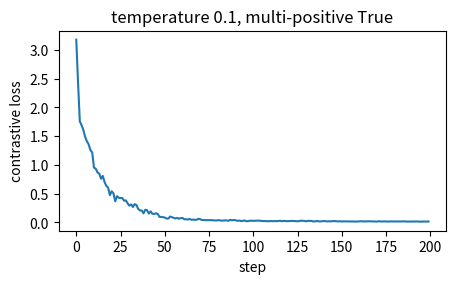
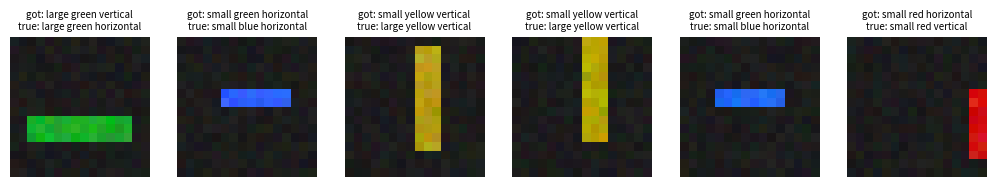

Write the Python code that produced these figures, in order.
# ── Setup ─ run this cell first ────────────────────────────────────────────
import numpy as np

rng = np.random.default_rng(0)


def _close(got, want, atol):
    if isinstance(want, dict):
        return isinstance(got, dict) and got.keys() == want.keys() and all(
            _close(got[key], want[key], atol) for key in want
        )
    if isinstance(want, (list, tuple)):
        return isinstance(got, (list, tuple)) and len(got) == len(want) and all(
            _close(g, w, atol) for g, w in zip(got, want)
        )
    try:
        got_array, want_array = np.asarray(got, dtype=float), np.asarray(want, dtype=float)
    except (TypeError, ValueError):
        return got == want
    return got_array.shape == want_array.shape and np.allclose(got_array, want_array, atol=atol)


def _short(value):
    if isinstance(value, tuple):
        return "(" + ", ".join(_short(item) for item in value) + ")"
    if isinstance(value, np.ndarray):
        text = np.array2string(value, precision=4, threshold=8, separator=", ").replace("\n", "")
    else:
        text = repr(value)
    return text if len(text) < 120 else text[:117] + "..."


def practice(name, yours, reference, cases, atol=1e-6):
    """Check your function against the reference on a few inputs.

    Returns the function the rest of the notebook should use: yours once it
    matches, otherwise the reference -- so you can always keep going.
    """
    try:
        for args in cases:
            got, want = yours(*args), reference(*args)
            if not _close(got, want, atol):
                print(f"❌ {name}: for input {_short(args)}")
                print(f"   you returned {_short(got)}")
                print(f"   expected     {_short(want)}")
                print(f"   The rest of the notebook uses the reference {name} until yours matches.")
                return reference
    except NotImplementedError:
        print(f"✍️  {name}: not written yet. Type it in the cell above and run this cell again.")
        print("   Until then the rest of the notebook uses the reference version.")
        return reference
    except Exception as error:  # a typo in the learner's code must not stop the lesson
        print(f"❌ {name} raised {type(error).__name__}: {error}")
        print(f"   The rest of the notebook uses the reference {name} until yours runs.")
        return reference
    print(f"✅ {name}: matches the reference on {len(cases)} test case{'s' if len(cases) != 1 else ''}. From here on the notebook runs YOUR {name}.")
    return yours

import time

import matplotlib.pyplot as plt

# ── Tiny tensor autograd (NumPy) ── the engine you built in Base Model Training ──
import numpy as np


def _unbroadcast(grad, shape):
    """Sum a gradient back down to `shape`, undoing NumPy broadcasting."""
    while grad.ndim > len(shape):
        grad = grad.sum(axis=0)
    for axis, size in enumerate(shape):
        if size == 1 and grad.shape[axis] != 1:
            grad = grad.sum(axis=axis, keepdims=True)
    return grad


class Tensor:
    """A NumPy array that remembers how it was made, so gradients can flow back."""

    def __init__(self, data, requires_grad=False, parents=(), backward=None, op=""):
        self.data = np.asarray(data, dtype=np.float64)
        self.requires_grad = requires_grad
        self.grad = None
        self._parents = parents
        self._backward = backward  # grad_out -> one gradient per parent
        self.op = op

    shape = property(lambda self: self.data.shape)
    ndim = property(lambda self: self.data.ndim)
    T = property(lambda self: self.transpose())

    def __repr__(self):
        return f"Tensor(shape={self.shape}, op={self.op or 'leaf'}, requires_grad={self.requires_grad})"

    @staticmethod
    def lift(value):
        return value if isinstance(value, Tensor) else Tensor(value)

    def _result(self, data, parents, backward, op):
        if any(parent.requires_grad for parent in parents):
            return Tensor(data, True, parents, backward, op)
        return Tensor(data, op=op)

    # arithmetic, with broadcasting
    def __add__(self, other):
        other = Tensor.lift(other)
        return self._result(self.data + other.data, (self, other), lambda g: (g, g), "add")

    __radd__ = __add__

    def __neg__(self):
        return self._result(-self.data, (self,), lambda g: (-g,), "neg")

    def __sub__(self, other):
        return self + (-Tensor.lift(other))

    def __rsub__(self, other):
        return Tensor.lift(other) + (-self)

    def __mul__(self, other):
        other = Tensor.lift(other)
        return self._result(self.data * other.data, (self, other),
                            lambda g: (g * other.data, g * self.data), "mul")

    __rmul__ = __mul__

    def __truediv__(self, other):
        other = Tensor.lift(other)
        return self._result(self.data / other.data, (self, other),
                            lambda g: (g / other.data, -g * self.data / other.data ** 2), "div")

    def __rtruediv__(self, other):
        return Tensor.lift(other) / self

    def __pow__(self, exponent):
        assert isinstance(exponent, (int, float)), "only constant exponents"
        return self._result(self.data ** exponent, (self,),
                            lambda g: (g * exponent * self.data ** (exponent - 1),), "pow")

    def __matmul__(self, other):
        other = Tensor.lift(other)

        def backward(g):
            return (g @ np.swapaxes(other.data, -1, -2), np.swapaxes(self.data, -1, -2) @ g)

        return self._result(self.data @ other.data, (self, other), backward, "matmul")

    # elementwise functions
    def exp(self):
        out = np.exp(self.data)
        return self._result(out, (self,), lambda g: (g * out,), "exp")

    def log(self):
        return self._result(np.log(self.data), (self,), lambda g: (g / self.data,), "log")

    def tanh(self):
        out = np.tanh(self.data)
        return self._result(out, (self,), lambda g: (g * (1 - out ** 2),), "tanh")

    def relu(self):
        return self._result(np.maximum(self.data, 0), (self,), lambda g: (g * (self.data > 0),), "relu")

    def sigmoid(self):
        out = 0.5 * (1 + np.tanh(0.5 * self.data))  # stable for large |x|
        return self._result(out, (self,), lambda g: (g * out * (1 - out),), "sigmoid")

    # reductions and reshaping
    def sum(self, axis=None, keepdims=False):
        def backward(g):
            if axis is not None and not keepdims:
                g = np.expand_dims(g, axis)
            return (np.broadcast_to(g, self.shape).copy(),)

        return self._result(self.data.sum(axis=axis, keepdims=keepdims), (self,), backward, "sum")

    def mean(self, axis=None, keepdims=False):
        count = self.data.size if axis is None else np.prod([self.shape[a] for a in np.atleast_1d(axis)])
        return self.sum(axis=axis, keepdims=keepdims) / count

    def reshape(self, *shape):
        return self._result(self.data.reshape(*shape), (self,), lambda g: (g.reshape(self.shape),), "reshape")

    def transpose(self, *axes):
        axes = axes or tuple(reversed(range(self.ndim)))
        inverse = np.argsort(axes)
        return self._result(self.data.transpose(axes), (self,), lambda g: (g.transpose(inverse),), "transpose")

    def __getitem__(self, index):
        def backward(g):
            full = np.zeros_like(self.data)
            np.add.at(full, index, g)  # repeated indices (an embedding row used twice) add up
            return (full,)

        return self._result(self.data[index], (self,), backward, "index")

    def log_softmax(self, axis=-1):
        shifted = self.data - self.data.max(axis=axis, keepdims=True)
        out = shifted - np.log(np.exp(shifted).sum(axis=axis, keepdims=True))
        probs = np.exp(out)
        return self._result(out, (self,), lambda g: (g - probs * g.sum(axis=axis, keepdims=True),), "log_softmax")

    def softmax(self, axis=-1):
        shifted = np.exp(self.data - self.data.max(axis=axis, keepdims=True))
        out = shifted / shifted.sum(axis=axis, keepdims=True)
        return self._result(out, (self,), lambda g: (out * (g - (g * out).sum(axis=axis, keepdims=True)),), "softmax")

    # reverse-mode differentiation
    def backward(self, grad=None):
        order, seen = [], set()

        def visit(node):
            if id(node) not in seen:
                seen.add(id(node))
                for parent in node._parents:
                    visit(parent)
                order.append(node)

        visit(self)
        self.grad = np.ones_like(self.data) if grad is None else np.asarray(grad, dtype=np.float64)
        for node in reversed(order):
            if node._backward is None or node.grad is None:
                continue
            for parent, parent_grad in zip(node._parents, node._backward(node.grad)):
                if not parent.requires_grad or parent_grad is None:
                    continue
                parent_grad = _unbroadcast(np.asarray(parent_grad, dtype=np.float64), parent.shape)
                parent.grad = parent_grad if parent.grad is None else parent.grad + parent_grad


def parameter(*shape, rng, scale=None):
    """A trainable weight, initialised with N(0, scale^2); default scale is He's sqrt(2 / fan_in)."""
    scale = np.sqrt(2.0 / shape[0]) if scale is None else scale
    return Tensor(rng.normal(0.0, scale, shape), requires_grad=True)


def zeros_parameter(*shape):
    return Tensor(np.zeros(shape), requires_grad=True)


def zero_grad(params):
    for p in params:
        p.grad = None


def cross_entropy(logits, targets, mask=None):
    """Mean next-token/class cross-entropy. logits: (..., classes); targets: int (...); mask: 1.0 keeps a position."""
    flat = logits.reshape(-1, logits.shape[-1]).log_softmax(axis=-1)
    targets = np.asarray(targets).reshape(-1)
    picked = flat[np.arange(targets.size), targets]
    if mask is None:
        return -picked.mean()
    weights = np.asarray(mask, dtype=np.float64).reshape(-1)
    return -(picked * weights).sum() / max(weights.sum(), 1.0)


def layer_norm(x, gamma, beta, eps=1e-5):
    mean = x.mean(axis=-1, keepdims=True)
    centred = x - mean
    var = (centred ** 2).mean(axis=-1, keepdims=True)
    return centred / (var + eps) ** 0.5 * gamma + beta


def numerical_grad(f, tensor, eps=1e-6):
    """Central-difference gradient of scalar f() with respect to tensor.data."""
    grad = np.zeros_like(tensor.data)
    it = np.nditer(tensor.data, flags=["multi_index"])
    for _ in it:
        index = it.multi_index
        original = tensor.data[index]
        tensor.data[index] = original + eps
        plus = float(f().data)
        tensor.data[index] = original - eps
        minus = float(f().data)
        tensor.data[index] = original
        grad[index] = (plus - minus) / (2 * eps)
    return grad


def relative_error(a, b):
    return float(np.linalg.norm(a - b) / max(np.linalg.norm(a) + np.linalg.norm(b), 1e-12))

def _fresh(value):
    """A copy of every Tensor inside value, so each check starts from clean gradients."""
    if isinstance(value, Tensor):
        return Tensor(value.data.copy(), requires_grad=value.requires_grad)
    if isinstance(value, dict):
        return {key: _fresh(item) for key, item in value.items()}
    if isinstance(value, (list, tuple)):
        return type(value)(_fresh(item) for item in value)
    return value


def _trainable_leaves(value):
    if isinstance(value, Tensor):
        return [value] if value.requires_grad else []
    if isinstance(value, dict):
        return [leaf for key in sorted(value) for leaf in _trainable_leaves(value[key])]
    if isinstance(value, (list, tuple)):
        return [leaf for item in value for leaf in _trainable_leaves(item)]
    return []


def practice_tensor(name, yours, reference, cases, atol=1e-6):
    """practice() for functions that build Tensors.

    Each case runs on fresh copies of its Tensor arguments. The check compares
    the values your function returns AND the gradients that flow back to every
    argument with requires_grad=True, so a function that cuts the graph (for
    example by working on .data) is caught as well.
    """
    def checked(function):
        def run(*args):
            copies = [_fresh(arg) for arg in args]
            out = function(*copies)
            outs = out if isinstance(out, tuple) else (out,)
            if not all(isinstance(item, Tensor) for item in outs):
                raise TypeError("return Tensor results built from Tensor operations, so gradients can flow")
            total = Tensor(0.0)
            for index, item in enumerate(outs):
                weights = np.random.default_rng(index).normal(size=item.shape)
                total = total + (item * weights).sum()
            total.backward()
            grads = [leaf.grad if leaf.grad is not None else np.zeros_like(leaf.data)
                     for leaf in _trainable_leaves(copies)]
            return {"values": [item.data for item in outs], "gradients": grads}
        return run

    mine, ref = checked(yours), checked(reference)
    return yours if practice(name, mine, ref, cases, atol) is mine else reference


COLOURS = ("red", "green", "blue", "yellow")
SIZES = ("small", "large")
ORIENTATIONS = ("horizontal", "vertical")
ATTRIBUTES = {"colour": COLOURS, "size": SIZES, "orientation": ORIENTATIONS}
RGB = np.array([[0.85, 0.12, 0.10],   # red
                [0.15, 0.70, 0.20],   # green
                [0.20, 0.30, 0.90],   # blue
                [0.90, 0.80, 0.10]])  # yellow
BAR = {0: (2, 8), 1: (3, 12)}  # size index -> (thickness, length) in pixels
IMAGE_SIZE = 16

# Every (colour, size, orientation) combination, as attribute indices.
ALL_COMBOS = [(c, s, o) for c in range(4) for s in range(2) for o in range(2)]
# Four combinations never shown in training. Every single attribute value
# still appears in training; only these particular combinations are new.
HELD_OUT_COMBOS = [(0, 0, 1), (1, 1, 0), (2, 0, 0), (3, 1, 1)]
TRAIN_COMBOS = [combo for combo in ALL_COMBOS if combo not in HELD_OUT_COMBOS]


def bar_box(size, orientation):
    """(height, width) of the bar in pixels."""
    thickness, length = BAR[int(size)]
    return (thickness, length) if orientation == 0 else (length, thickness)


def sample_scenes(n, combos, seed):
    """Describe n images: attribute indices, the bar's top-left corner and a noise seed."""
    rng = np.random.default_rng(seed)
    chosen = np.array(combos)[rng.integers(0, len(combos), n)]
    scenes = {"colour": chosen[:, 0], "size": chosen[:, 1], "orientation": chosen[:, 2]}
    boxes = np.array([bar_box(s, o) for s, o in zip(scenes["size"], scenes["orientation"])])
    scenes["row"] = rng.integers(0, IMAGE_SIZE - boxes[:, 0] + 1)
    scenes["col"] = rng.integers(0, IMAGE_SIZE - boxes[:, 1] + 1)
    scenes["noise_seed"] = rng.integers(0, 2**31, n)
    return scenes


def render(scenes):
    """Draw every scene as a (16, 16, 3) RGB image with values in [0, 1]."""
    n = len(scenes["colour"])
    images = np.empty((n, IMAGE_SIZE, IMAGE_SIZE, 3))
    for i in range(n):
        rng = np.random.default_rng(int(scenes["noise_seed"][i]))
        image = 0.08 + 0.06 * rng.random((IMAGE_SIZE, IMAGE_SIZE, 3))  # dark, slightly noisy background
        shade = rng.uniform(0.85, 1.15)  # brightness varies from image to image
        tint = rng.uniform(-0.1, 0.1, 3)  # and so does the exact hue
        colour = RGB[scenes["colour"][i]] * shade + tint
        height, width = bar_box(scenes["size"][i], scenes["orientation"][i])
        r, c = scenes["row"][i], scenes["col"][i]
        image[r:r + height, c:c + width] = colour + 0.04 * rng.normal(size=(height, width, 3))
        images[i] = np.clip(image, 0.0, 1.0)
    return images


def describe(scenes):
    """The caption of every scene, for example 'a large red horizontal bar'."""
    return [f"a {SIZES[s]} {COLOURS[c]} {ORIENTATIONS[o]} bar"
            for c, s, o in zip(scenes["colour"], scenes["size"], scenes["orientation"])]


def combo_ids(scenes):
    """One number from 0 to 15 per scene: which of the 16 combinations it shows."""
    return scenes["colour"] * 4 + scenes["size"] * 2 + scenes["orientation"]


train_scenes = sample_scenes(800, TRAIN_COMBOS, seed=101)
seen_scenes = sample_scenes(300, TRAIN_COMBOS, seed=202)        # new images, combinations seen in training
held_out_scenes = sample_scenes(300, HELD_OUT_COMBOS, seed=303)  # new images, combinations never seen
train_images, seen_images, held_out_images = render(train_scenes), render(seen_scenes), render(held_out_scenes)


def channel_stats(images):
    """Mean and standard deviation of each colour channel, over every pixel of every image."""
    return images.mean(axis=(0, 1, 2)), images.std(axis=(0, 1, 2))


def normalise_images(images, mean, std):
    """(images - mean) / std for every channel. images: (n, H, W, 3); mean, std: (3,)."""
    return (images - mean) / std


def patchify(images, patch_size):
    """Cut images (n, H, W, C) into non-overlapping square patches: (n, N, P*P*C), N = (H/P)*(W/P).

    Patches are numbered row by row; inside a patch the values run row by row,
    then column by column, then channel by channel.
    """
    n, height, width, channels = images.shape
    p = patch_size
    grid = images.reshape(n, height // p, p, width // p, p, channels)
    grid = grid.transpose(0, 1, 3, 2, 4, 5)  # (n, rows, cols, p, p, C)
    return grid.reshape(n, (height // p) * (width // p), p * p * channels)


def unpatchify(patches, patch_size, height, width):
    """The inverse of patchify: (n, N, P*P*C) back to images (n, H, W, C)."""
    n, _, patch_dim = patches.shape
    p = patch_size
    channels = patch_dim // (p * p)
    grid = patches.reshape(n, height // p, width // p, p, p, channels)
    grid = grid.transpose(0, 1, 3, 2, 4, 5)  # (n, rows, p, cols, p, C)
    return grid.reshape(n, height, width, channels)


def prepare(images, mean, std, patch_size=4):
    """Normalise with training statistics, then cut into patches."""
    return patchify(normalise_images(images, mean, std), patch_size)


def init_image_encoder(seed, patch_dim=48, n_patches=16, width=32):
    """Weights of the tiny image encoder, all trainable Tensors."""
    rng = np.random.default_rng(seed)
    return {
        "W_patch": parameter(patch_dim, width, rng=rng),
        "b_patch": zeros_parameter(width),
        "pos": parameter(n_patches, width, rng=rng, scale=0.1),
        "W_mix": parameter(width, width, rng=rng),
        "b_mix": zeros_parameter(width),
    }


def embed_patches(patches, W, b, pos):
    """Linear patch embedding plus one learned position vector per patch.

    patches: Tensor (n, N, patch_dim); W: (patch_dim, D); b: (D,); pos: (N, D).
    Returns a Tensor (n, N, D).
    """
    return patches @ W + b + pos


def encode_images(patches, params):
    """The tiny encoder: embed the patches, apply a ReLU layer to each patch, then average.

    patches: Tensor (n, N, patch_dim); params: the dictionary from init_image_encoder.
    Returns (features, pooled): Tensors of shape (n, N, D) and (n, D).
    """
    tokens = embed_patches(patches, params["W_patch"], params["b_patch"], params["pos"])
    features = (tokens @ params["W_mix"] + params["b_mix"]).relu()
    return features, features.mean(axis=1)


class Adam:
    """The Adam optimiser for a list of Tensors, as in frameworks such as PyTorch."""

    def __init__(self, params, lr=0.01, betas=(0.9, 0.999), eps=1e-8):
        self.params, self.lr, self.betas, self.eps = list(params), lr, betas, eps
        self.m = [np.zeros_like(p.data) for p in self.params]  # running mean of gradients
        self.v = [np.zeros_like(p.data) for p in self.params]  # running mean of squared gradients
        self.t = 0

    def zero_grad(self):
        zero_grad(self.params)

    def step(self):
        self.t += 1
        beta1, beta2 = self.betas
        for p, m, v in zip(self.params, self.m, self.v):
            if p.grad is None:
                continue
            m[...] = beta1 * m + (1 - beta1) * p.grad
            v[...] = beta2 * v + (1 - beta2) * p.grad ** 2
            m_hat, v_hat = m / (1 - beta1 ** self.t), v / (1 - beta2 ** self.t)
            p.data -= self.lr * m_hat / (np.sqrt(v_hat) + self.eps)

mean, std = channel_stats(train_images)
train_patches, seen_patches, held_out_patches = (prepare(images, mean, std)
                                                 for images in (train_images, seen_images, held_out_images))
train_combo_ids = combo_ids(train_scenes)
print("training patches:", train_patches.shape, " first captions:", describe(train_scenes)[:2])

VOCAB = ["<pad>", "a", "bar"] + list(SIZES) + list(COLOURS) + list(ORIENTATIONS)
TOKEN_ID = {word: index for index, word in enumerate(VOCAB)}
CAPTION_LENGTH = 6  # the longest caption has 5 words; the rest is padding


def tokenise(captions, length=CAPTION_LENGTH):
    """Word ids, padded with 0 (<pad>) to `length`: an int array (n, length)."""
    ids = np.zeros((len(captions), length), dtype=int)
    for i, caption in enumerate(captions):
        words = caption.split()
        ids[i, :len(words)] = [TOKEN_ID[word] for word in words]
    return ids


example = tokenise(["a large red horizontal bar", "a small blue vertical bar"])
print(VOCAB)
print(example)

def encode_text_reference(token_ids, E, W):
    """Bag-of-tokens text encoder: average the embeddings of the real (non-pad) tokens, then map.

    token_ids: int array (n, L) with 0 for <pad>; E: Tensor (V, D); W: Tensor (D, D_out).
    Returns a Tensor (n, D_out).
    """
    mask = (token_ids != 0).astype(float)[..., None]  # (n, L, 1): 1.0 for real tokens
    mean = (E[token_ids] * mask).sum(axis=1) / mask.sum(axis=1)  # (n, D)
    return mean @ W

def encode_text(token_ids, E, W):
    """Bag-of-tokens text encoder: average the embeddings of the real (non-pad) tokens, then map.

    token_ids: int array (n, L) with 0 for <pad>; E: Tensor (V, D); W: Tensor (D, D_out).
    Returns a Tensor (n, D_out).
    """
    # ✍️ Your code here (three lines)
    raise NotImplementedError

case_rng = np.random.default_rng(21)
E_case, W_case = parameter(len(VOCAB), 4, rng=case_rng), parameter(4, 3, rng=case_rng)
encode_text = practice_tensor("encode_text", encode_text, encode_text_reference, cases=[
    (tokenise(["a large red horizontal bar", "a small blue vertical bar"]), E_case, W_case),
    (np.array([[1, 3, 0, 0, 0, 0], [5, 0, 0, 0, 0, 0]]), E_case, W_case),  # two and one real tokens
    (np.array([[2, 2, 2, 2, 2, 2]]), E_case, W_case),  # edge case: no padding at all
])

demo_rng = np.random.default_rng(22)
E_demo, W_demo = parameter(len(VOCAB), 16, rng=demo_rng), parameter(16, 16, rng=demo_rng)
vectors = encode_text(tokenise(["a large red horizontal bar", "a red large horizontal bar", "bar horizontal red large a"]),
                      E_demo, W_demo).data
print("largest difference between the three vectors:", np.abs(vectors - vectors[0]).max())

def l2_normalise(x, eps=1e-8):
    """Scale every row of x to unit length, so dot products become cosine similarities."""
    return x / ((x * x).sum(axis=-1, keepdims=True) + eps) ** 0.5


demo_rng = np.random.default_rng(23)
image_vectors = l2_normalise(Tensor(demo_rng.normal(size=(3, 16)))).data
caption_vectors = l2_normalise(Tensor(demo_rng.normal(size=(3, 16)))).data
similarity = image_vectors @ caption_vectors.T
print("cosine similarities (images in rows, captions in columns):\n", similarity.round(2))
print("logits at temperature 0.1:\n", (similarity / 0.1).round(1))

logits_demo = np.array([[5.0, 1.0, 0.0], [0.5, 4.0, 1.0], [0.0, 0.0, 3.0]])
row_probs = np.exp(logits_demo) / np.exp(logits_demo).sum(axis=1, keepdims=True)
print("image-to-text probabilities, each row sums to 1:\n", row_probs.round(3))

def clip_loss_reference(logits):
    """Symmetric InfoNCE with the matching pair on the diagonal. logits: Tensor (n, n) -> scalar Tensor."""
    targets = np.arange(logits.shape[0])
    return (cross_entropy(logits, targets) + cross_entropy(logits.T, targets)) * 0.5

def clip_loss(logits):
    """Symmetric InfoNCE with the matching pair on the diagonal. logits: Tensor (n, n) -> scalar Tensor."""
    # ✍️ Your code here (two lines)
    raise NotImplementedError

case_rng = np.random.default_rng(24)
clip_loss = practice_tensor("clip_loss", clip_loss, clip_loss_reference, cases=[
    (Tensor(logits_demo, requires_grad=True),),
    (parameter(5, 5, rng=case_rng, scale=2.0),),
    (parameter(1, 1, rng=case_rng),),  # edge case: one pair, so the loss is exactly 0
])
print("loss for the demo logits:", round(float(clip_loss(Tensor(logits_demo)).data), 4))
print("loss for all-zero 64 x 64 logits:", round(float(clip_loss(Tensor(np.zeros((64, 64)))).data), 4),
      " log(64) =", round(float(np.log(64)), 4))

batch = np.random.default_rng(25).choice(len(train_combo_ids), 64, replace=False)
batch_ids = train_combo_ids[batch]
values, counts = np.unique(batch_ids, return_counts=True)
print(f"64 pairs, {len(values)} distinct captions; copies of each: {sorted(counts.tolist(), reverse=True)}")
perfect = Tensor(np.eye(16)[batch_ids])  # one-hot vectors already have length 1
perfect_logits = perfect @ perfect.T / 0.1
copies = counts[np.searchsorted(values, batch_ids)]
print("diagonal-only loss of the perfect model:", round(float(clip_loss(perfect_logits).data), 3))
print("average log(copies of the caption):     ", round(float(np.log(copies).mean()), 3))

def positive_mask_reference(caption_ids):
    """mask[i, j] = 1.0 when items i and j have the same caption, else 0.0. caption_ids: (n,) -> (n, n)."""
    ids = np.asarray(caption_ids)
    return (ids[:, None] == ids[None, :]).astype(float)

def positive_mask(caption_ids):
    """mask[i, j] = 1.0 when items i and j have the same caption, else 0.0. caption_ids: (n,) -> (n, n)."""
    # ✍️ Your code here (one or two lines)
    raise NotImplementedError

positive_mask = practice("positive_mask", positive_mask, positive_mask_reference, cases=[
    (np.array([0, 1, 0]),),
    (np.array([7, 7, 7, 2]),),
    (np.array([5]),),  # edge case: a single pair
])
print(positive_mask(np.array([0, 1, 0])))

def multi_positive_loss_reference(logits, positives):
    """Symmetric contrastive loss in which every 1.0 in `positives` counts as a correct match.

    logits: Tensor (n, n), images in rows and captions in columns; positives: (n, n) array.
    """
    image_to_text = -(logits.softmax(axis=1) * positives).sum(axis=1).log().mean()
    text_to_image = -(logits.softmax(axis=0) * positives).sum(axis=0).log().mean()
    return (image_to_text + text_to_image) * 0.5

def multi_positive_loss(logits, positives):
    """Symmetric contrastive loss in which every 1.0 in `positives` counts as a correct match.

    logits: Tensor (n, n), images in rows and captions in columns; positives: (n, n) array.
    """
    # ✍️ Your code here (three lines)
    raise NotImplementedError

case_rng = np.random.default_rng(26)
multi_positive_loss = practice_tensor("multi_positive_loss", multi_positive_loss, multi_positive_loss_reference, cases=[
    (parameter(4, 4, rng=case_rng, scale=2.0), positive_mask(np.array([0, 1, 0, 2]))),
    (parameter(5, 5, rng=case_rng, scale=2.0), np.eye(5)),  # identity mask: the same value as clip_loss
    (parameter(3, 3, rng=case_rng), np.ones((3, 3))),  # edge case: everything matches, so the loss is 0
])
print("multi-positive loss of the perfect model:", round(float(multi_positive_loss(perfect_logits, positive_mask(batch_ids)).data), 5))

scores_demo = np.array([[0.9, 0.2, 0.7], [0.1, 0.3, 0.8]])
relevant_demo = np.array([[False, False, True], [False, True, False]])
print("candidates from best to worst, per query:\n", np.argsort(-scores_demo, axis=1))

def recall_at_k_reference(scores, relevant, k):
    """Fraction of queries (rows) with at least one relevant candidate among their k best scores.

    scores: (n_queries, n_candidates); relevant: same shape, True where a candidate is a valid match.
    """
    top_k = np.argsort(-scores, axis=1, kind="stable")[:, :k]
    return float(np.take_along_axis(relevant, top_k, axis=1).any(axis=1).mean())

def recall_at_k(scores, relevant, k):
    """Fraction of queries (rows) with at least one relevant candidate among their k best scores.

    scores: (n_queries, n_candidates); relevant: same shape, True where a candidate is a valid match.
    """
    # ✍️ Your code here (two or three lines)
    raise NotImplementedError

case_rng = np.random.default_rng(27)
random_scores = case_rng.normal(size=(6, 5))
random_relevant = case_rng.random((6, 5)) < 0.3
recall_at_k = practice("recall_at_k", recall_at_k, recall_at_k_reference, cases=[
    (scores_demo, relevant_demo, 1),
    (scores_demo, relevant_demo, 2),
    (random_scores, random_relevant, 3),
    (random_scores, random_relevant, 5),  # edge case: k equals the number of candidates
])

ALL_CAPTIONS = [f"a {SIZES[s]} {COLOURS[c]} {ORIENTATIONS[o]} bar" for c, s, o in ALL_COMBOS]


def init_alignment_model(seed, embed_dim=16):
    """An image encoder with a projection head, and a bag-of-tokens text encoder."""
    rng = np.random.default_rng(seed + 1)
    return {
        "image": init_image_encoder(seed),
        "W_image": parameter(32, embed_dim, rng=rng),
        "E": parameter(len(VOCAB), embed_dim, rng=rng, scale=0.5),
        "W_text": parameter(embed_dim, embed_dim, rng=rng),
    }


def model_parameters(model):
    """Every Tensor in a (nested) dictionary of parameters."""
    found = []
    for value in model.values():
        if isinstance(value, dict):
            found += model_parameters(value)
        elif isinstance(value, Tensor):
            found.append(value)
    return found


def embed_images(model, patches):
    _, pooled = encode_images(Tensor(patches), model["image"])
    return l2_normalise(pooled @ model["W_image"])


def embed_captions(model, token_ids):
    return l2_normalise(encode_text(token_ids, model["E"], model["W_text"]))


def train_alignment(model, patches, token_ids, caption_ids, steps=200, batch_size=64, lr=0.01,
                    temperature=0.1, multi_positive=True, seed=0):
    """Train both encoders with the contrastive loss; returns the loss of every step."""
    optimiser = Adam(model_parameters(model), lr)
    order = np.random.default_rng(seed)
    losses = []
    for step in range(steps):
        batch = order.choice(len(token_ids), batch_size, replace=False)
        logits = embed_images(model, patches[batch]) @ embed_captions(model, token_ids[batch]).T / temperature
        if multi_positive:
            loss = multi_positive_loss(logits, positive_mask(caption_ids[batch]))
        else:
            loss = clip_loss(logits)
        optimiser.zero_grad()
        loss.backward()
        optimiser.step()
        losses.append(float(loss.data))
    return losses


def retrieval_report(model, patches, scenes):
    """Image-to-text retrieval over the 16 possible captions: R@1, R@3 and per-attribute top-1 accuracy."""
    scores = embed_images(model, patches).data @ embed_captions(model, tokenise(ALL_CAPTIONS)).data.T
    relevant = combo_ids(scenes)[:, None] == np.arange(len(ALL_CAPTIONS))[None, :]
    best = np.array(ALL_COMBOS)[scores.argmax(axis=1)]
    report = {"R@1": recall_at_k(scores, relevant, 1), "R@3": recall_at_k(scores, relevant, 3)}
    for index, attribute in enumerate(ATTRIBUTES):
        report[attribute] = float((best[:, index] == scenes[attribute]).mean())
    return report

train_ids = tokenise(describe(train_scenes))
untrained = init_alignment_model(seed=0)
baseline = retrieval_report(untrained, held_out_patches, held_out_scenes)
print("untrained model, held-out images:", {key: round(value, 3) for key, value in baseline.items()})

TEMPERATURE = 0.1      # try 0.02 and 1.0, then run this cell and the next one again
MULTI_POSITIVE = True  # try False

model = init_alignment_model(seed=0)
start = time.perf_counter()
losses = train_alignment(model, train_patches, train_ids, train_combo_ids,
                         temperature=TEMPERATURE, multi_positive=MULTI_POSITIVE, seed=2)
print(f"200 steps in {time.perf_counter() - start:.2f} s; loss {np.mean(losses[:10]):.3f} -> {np.mean(losses[-10:]):.3f}")

seen_report = retrieval_report(model, seen_patches, seen_scenes)
held_out_report = retrieval_report(model, held_out_patches, held_out_scenes)
print(f"{'image-to-text retrieval':26s}" + "".join(f"{key:>13s}" for key in baseline))
for name, report in (("untrained, held-out", baseline), ("trained, seen", seen_report), ("trained, held-out", held_out_report)):
    print(f"{name:26s}" + "".join(f"{report[key]:13.3f}" for key in baseline))

plt.figure(figsize=(5, 2.6))
plt.plot(losses)
plt.xlabel("step")
plt.ylabel("contrastive loss")
plt.title(f"temperature {TEMPERATURE}, multi-positive {MULTI_POSITIVE}")
plt.show()

if TEMPERATURE == 0.1 and MULTI_POSITIVE:
    assert np.mean(losses[-10:]) < 0.2 * np.mean(losses[:10]), "the loss should fall by at least 80%"
    assert seen_report["R@1"] >= 0.9, "seen combinations should be retrieved almost perfectly"
    assert held_out_report["R@1"] >= 0.75, "held-out recall@1 should be far above chance (1/16)"
    assert held_out_report["R@1"] - baseline["R@1"] >= 0.5, "training should beat the untrained model by a wide margin"
    print("All checks passed.")
else:
    print("Checks skipped: they assume TEMPERATURE = 0.1 and MULTI_POSITIVE = True.")

comparison = {}
for label, multi in (("multi-positive", True), ("diagonal only", False)):
    trial = init_alignment_model(seed=0)
    trial_losses = train_alignment(trial, train_patches, train_ids, train_combo_ids, multi_positive=multi, seed=2)
    comparison[label] = (float(np.mean(trial_losses[-10:])), retrieval_report(trial, held_out_patches, held_out_scenes))
print(f"{'targets':16s} {'final loss':>11s} {'held-out R@1':>13s} {'orientation':>12s}")
for label, (final_loss, report) in comparison.items():
    print(f"{label:16s} {final_loss:11.3f} {report['R@1']:13.3f} {report['orientation']:12.3f}")
assert comparison["diagonal only"][0] > 1.0, "with repeated captions the diagonal-only loss cannot approach 0"
assert comparison["multi-positive"][0] < 0.2

caption_scores = embed_images(model, held_out_patches).data @ embed_captions(model, tokenise(ALL_CAPTIONS)).data.T
best = caption_scores.argmax(axis=1)
wrong = np.flatnonzero(best != combo_ids(held_out_scenes))
print(f"{len(wrong)} of {len(best)} held-out images retrieve a wrong caption first")
if len(wrong):
    shown = wrong[:6]
    fig, axes = plt.subplots(1, len(shown), figsize=(2.1 * len(shown), 2.6), squeeze=False)
    for ax, i in zip(axes[0], shown):
        ax.imshow(held_out_images[i], interpolation="nearest")
        ax.set_title("got: " + " ".join(ALL_CAPTIONS[best[i]].split()[1:4])
                     + "\ntrue: " + " ".join(describe(held_out_scenes)[i].split()[1:4]), fontsize=7)
        ax.axis("off")
    plt.show()

def mean_reciprocal_rank_reference(scores, relevant):
    """Mean over queries of 1 / rank of the first relevant candidate (the best score has rank 1).

    scores, relevant: (n_queries, n_candidates); every query has at least one relevant candidate.
    """
    order = np.argsort(-scores, axis=1, kind="stable")
    first_hit = np.take_along_axis(relevant, order, axis=1).argmax(axis=1)  # 0-based position
    return float(np.mean(1.0 / (first_hit + 1)))

def mean_reciprocal_rank(scores, relevant):
    """Mean over queries of 1 / rank of the first relevant candidate (the best score has rank 1).

    scores, relevant: (n_queries, n_candidates); every query has at least one relevant candidate.
    """
    # ✍️ Your code here (three lines)
    raise NotImplementedError

with_match = random_relevant.copy()
with_match[:, 0] = True  # every query needs at least one relevant candidate
mean_reciprocal_rank = practice("mean_reciprocal_rank", mean_reciprocal_rank, mean_reciprocal_rank_reference, cases=[
    (scores_demo, relevant_demo),
    (random_scores, with_match),
    (np.array([[0.3, 0.9]]), np.array([[True, True]])),  # edge case: the best candidate is relevant
])
held_out_relevant = combo_ids(held_out_scenes)[:, None] == np.arange(len(ALL_CAPTIONS))[None, :]
print("trained model, held-out MRR:", round(mean_reciprocal_rank(caption_scores, held_out_relevant), 3))
